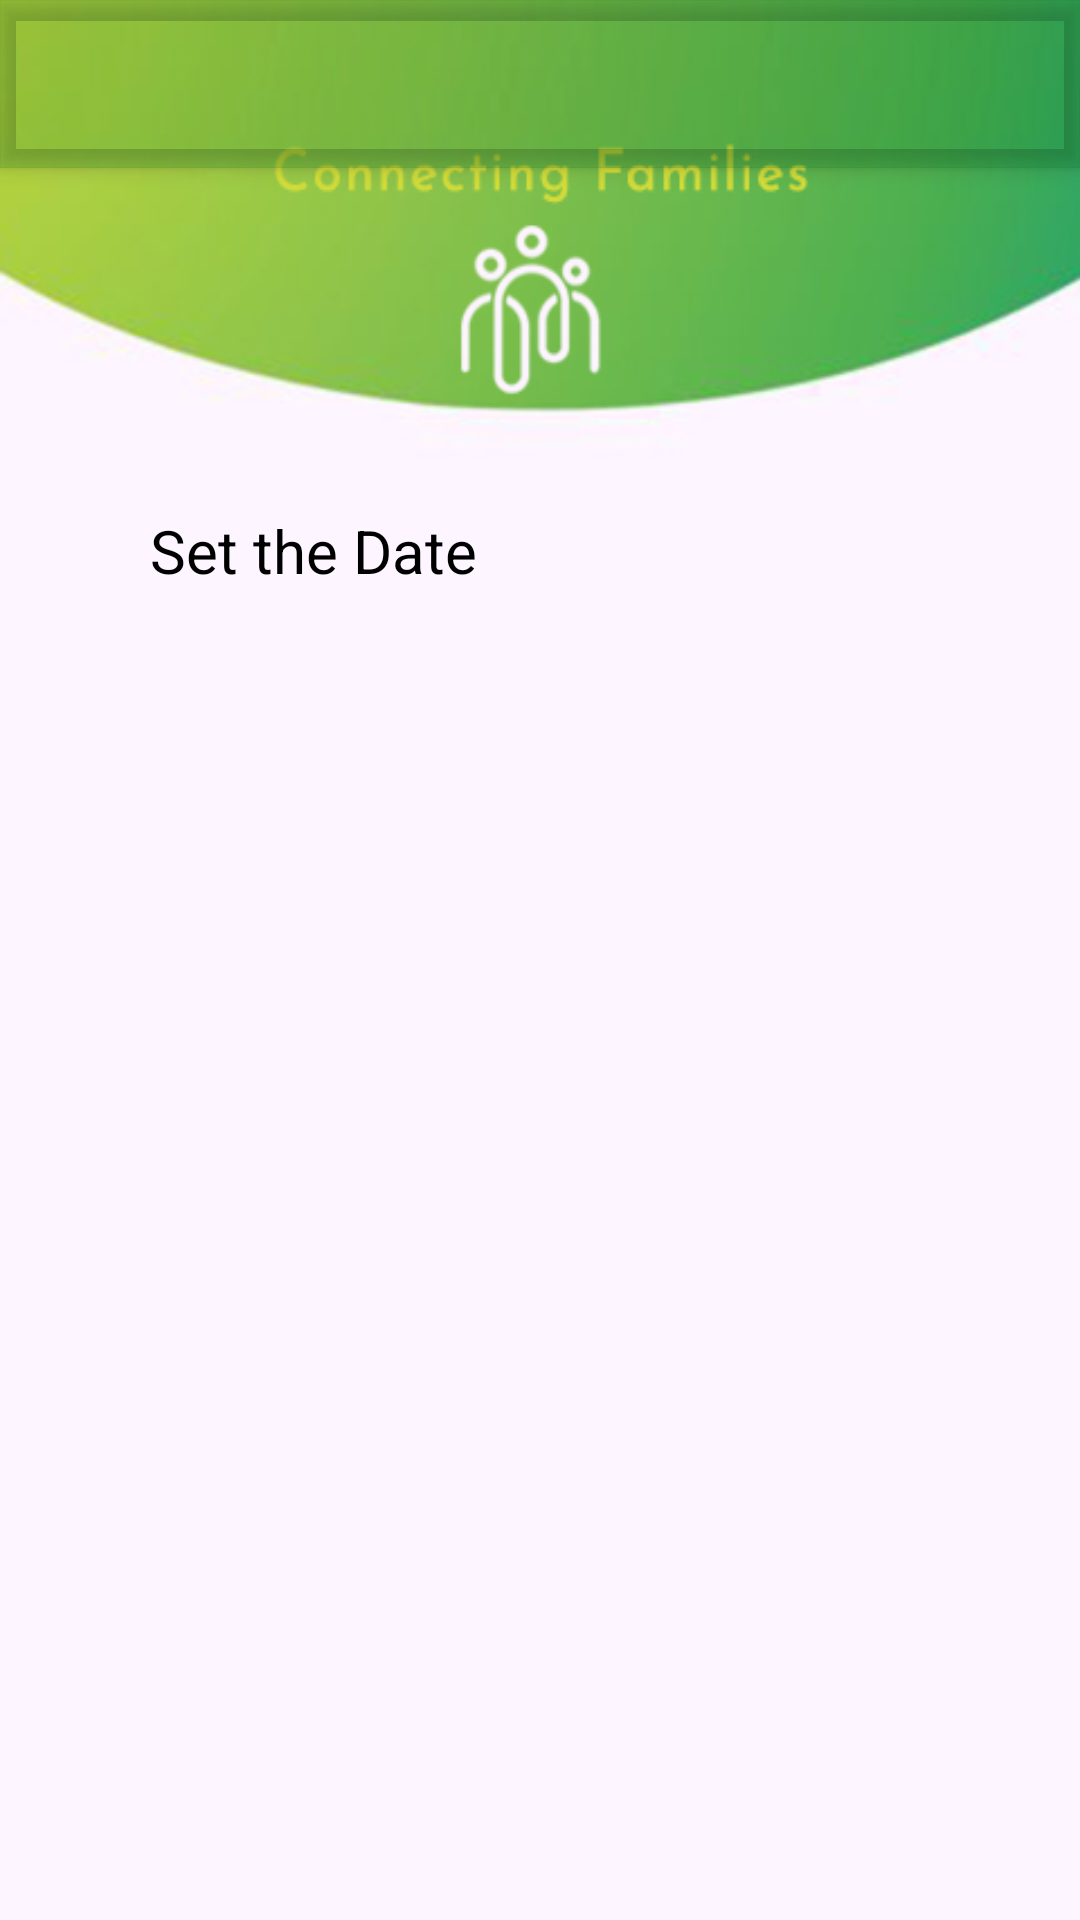

Produce the Android XML layout that renders to this screen, including the resource entries it uses.
<!-- AndroidManifest.xml: application theme Theme.Aiderv1 -->
<!-- res/layout/activity_calender_events_main.xml -->
<?xml version="1.0" encoding="utf-8"?>
<androidx.coordinatorlayout.widget.CoordinatorLayout xmlns:android="http://schemas.android.com/apk/res/android"
    xmlns:app="http://schemas.android.com/apk/res-auto"
    xmlns:tools="http://schemas.android.com/tools"
    android:layout_width="match_parent"
    android:layout_height="match_parent"
    tools:context=".CalendarActivity"
    android:background="@drawable/background_logo">

    <com.google.android.material.appbar.AppBarLayout
        android:layout_width="match_parent"
        android:layout_height="wrap_content"
        android:theme="@style/Theme.Aiderv1.AppBarOverlay">

        <androidx.appcompat.widget.Toolbar
            android:id="@+id/toolbar"
            android:layout_width="match_parent"
            android:layout_height="?attr/actionBarSize"
            android:background="?attr/colorPrimary"
            app:popupTheme="@style/Theme.Aiderv1.PopupOverlay" />

    </com.google.android.material.appbar.AppBarLayout>

    <include layout="@layout/activity_calender_events" />


</androidx.coordinatorlayout.widget.CoordinatorLayout>
<!-- res/layout/activity_calender_events.xml (included above) -->
<?xml version="1.0" encoding="utf-8"?>
<RelativeLayout
    xmlns:android="http://schemas.android.com/apk/res/android"
    xmlns:app="http://schemas.android.com/apk/res-auto"
    xmlns:tools="http://schemas.android.com/tools"
    android:layout_width="match_parent"
    android:layout_height="match_parent"
    tools:context=".CalendarActivity"
    tools:ignore="ExtraText">

    <ListView
        android:id="@+id/select_dayview"
        android:layout_width="wrap_content"
        android:layout_height="wrap_content"
        android:layout_alignParentStart="true"
        android:layout_alignParentTop="true"
        android:layout_alignParentEnd="true"
        android:layout_alignParentBottom="true"
        android:layout_centerVertical="true"
        android:layout_marginStart="2dp"
        android:layout_marginTop="270dp"
        android:layout_marginEnd="-2dp"
        android:layout_marginBottom="105dp">


    </ListView>

    <TextView
        android:id="@+id/day_view"
        android:layout_width="wrap_content"
        android:layout_height="wrap_content"
        android:layout_marginLeft="50dp"
        android:layout_marginTop="170dp"
        android:text="Set the Date"
        android:textColor="@android:color/background_dark"
        android:textSize="20dp" />

    <ImageButton
        android:id="@+id/button2"
        android:layout_width="100dp"
        android:layout_height="40dp"
        android:layout_alignParentTop="true"
        android:layout_alignParentEnd="true"
        android:layout_centerHorizontal="true"
        android:layout_marginTop="651dp"
        android:layout_marginEnd="155dp"
        android:minWidth="0dp"
        android:minHeight="0dp"
        android:src="@drawable/add_bttn"/>

    



</RelativeLayout>
<!-- resources referenced by this layout -->
<resources>
  <!-- drawable add_bttn: webp bitmap (drawable, 456 bytes) -->
  <!-- drawable background_logo: webp bitmap (drawable, 39216 bytes) -->
  <style name="Theme.Aiderv1.AppBarOverlay" parent="ThemeOverlay.AppCompat.Dark.ActionBar" />
  <style name="Theme.Aiderv1.PopupOverlay" parent="ThemeOverlay.AppCompat.Light" />
  <style name="Theme.Aiderv1" parent="Theme.MaterialComponents.DayNight.DarkActionBar">
          
          <item name="colorPrimary">@color/darkgreen_500</item>
          <item name="colorPrimaryVariant">#039935</item>
          <item name="colorOnPrimary">@color/white</item>
          
          <item name="colorSecondary">@color/teal_200</item>
          <item name="colorSecondaryVariant">@color/teal_700</item>
          <item name="colorOnSecondary">@color/black</item>
          
          <item name="android:statusBarColor" tools:targetApi="l">?attr/colorPrimaryVariant</item>
          
      </style>
  <color name="darkgreen_500">#19067622</color> //this is almsot transparent
  <color name="white">#FFFFFFFF</color>
  <color name="teal_200">#FF03DAC5</color>
  <color name="teal_700">#FF018786</color>
  <color name="black">#FF000000</color>
</resources>
